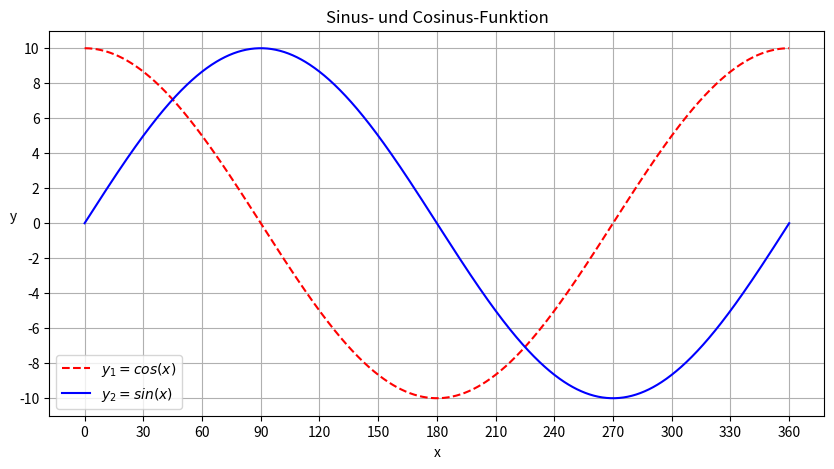

Source code (Python):
#L_04_04.py
import numpy as np
import matplotlib.pyplot as plt
#x-Werte
x = np.linspace(0, 360, 1000)
#mathematische Funktionen definieren
y1 = 10*np.cos(2*np.pi*x/360.)
y2 = 10*np.sin(2*np.pi*x/360.)
#Grafikbereich
fig, ax = plt.subplots(figsize=(10,5),label='Funktionsplot')
ax.plot(x,y1,'r--',label='$y_1=cos(x)$')
ax.plot(x,y2,'b-', label='$y_2=sin(x)$')
ax.set_title("Sinus- und Cosinus-Funktion")
ax.set_xlabel('x')
ax.set_ylabel('y',rotation=True)
ax.legend(loc='best')
#ax.set_xlim(0,360)
#ax.set_ylim(-11,11)
ax.set_xticks(np.arange(  0, 361, 30))#x-Achse skalieren
ax.set_yticks(np.arange(-10, 11,  2))#x-Achse skalieren
ax.grid(True)
plt.show()
